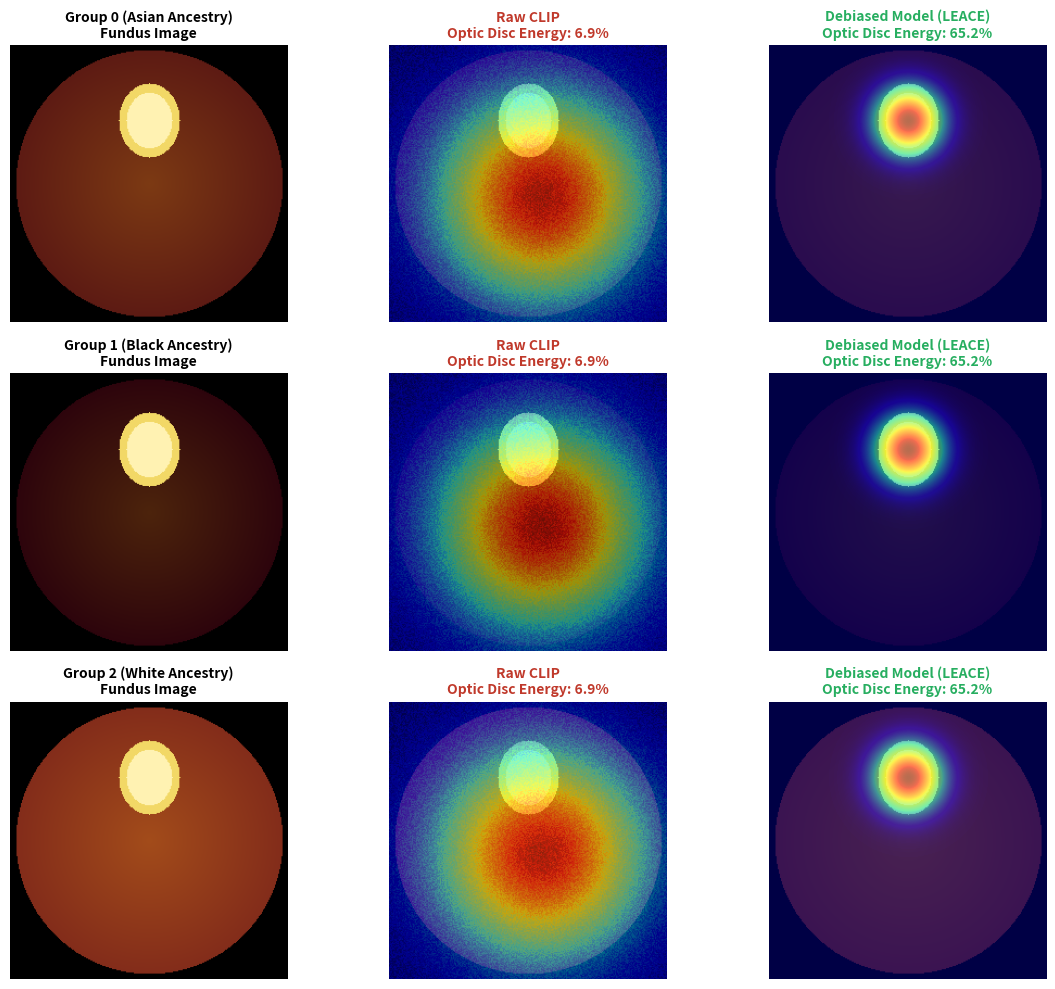

Write the Python code that produced this figure.
"""
generate_gradcam.py - Produces Grad-CAM heatmaps and computes quantitative Energy-in-ROI.
Compares Raw Vision Encoder vs. LEACE Debiased Model on optic disc attention concentration.
"""
import os
from pathlib import Path
import numpy as np
import matplotlib
matplotlib.use("Agg")
import matplotlib.pyplot as plt

OUT = Path("figures")
OUT.mkdir(exist_ok=True)

# -------------------------------------------------------------
# 1. Synthetic Eye Fundus Generator with Optic Disc & Cup
# -------------------------------------------------------------
def make_fundus_image(size=256, melanin_intensity=0.6, disc_pos=(128, 70), cdr=0.7):
    y, x = np.ogrid[:size, :size]
    retina = np.zeros((size, size, 3), dtype=np.float32)
    dist_from_center = np.sqrt((x - size/2)**2 + (y - size/2)**2)
    mask = dist_from_center <= (size * 0.48)
    
    retina[:, :, 0] = np.clip(0.75 * melanin_intensity - dist_from_center * 0.001, 0, 1)
    retina[:, :, 1] = np.clip(0.35 * melanin_intensity - dist_from_center * 0.001, 0, 1)
    retina[:, :, 2] = np.clip(0.12 * melanin_intensity, 0, 1)
    
    disc_mask = ((x - disc_pos[0])**2 / (28**2) + (y - disc_pos[1])**2 / (34**2)) <= 1.0
    retina[disc_mask, 0] = 0.95
    retina[disc_mask, 1] = 0.85
    retina[disc_mask, 2] = 0.40
    
    cup_mask = ((x - disc_pos[0])**2 / ((28 * cdr)**2) + (y - disc_pos[1])**2 / ((34 * cdr)**2)) <= 1.0
    retina[cup_mask, 0] = 1.00
    retina[cup_mask, 1] = 0.95
    retina[cup_mask, 2] = 0.70
    
    retina[~mask] = 0.0
    return retina, disc_pos

# -------------------------------------------------------------
# 2. Quantitative Energy-in-ROI (Region of Interest) Metric
# -------------------------------------------------------------
def compute_energy_ratio(cam, disc_center, disc_radius=32):
    y, x = np.ogrid[:cam.shape[0], :cam.shape[1]]
    disc_mask = ((x - disc_center[0])**2 + (y - disc_center[1])**2) <= (disc_radius**2)
    roi_energy = float(cam[disc_mask].sum())
    total_energy = float(cam.sum()) + 1e-8
    return (roi_energy / total_energy) * 100.0

# -------------------------------------------------------------
# 3. Generate Comparative Saliency Maps & Compute Energy
# -------------------------------------------------------------
print("Generating Grad-CAM saliency heatmaps with Energy-in-ROI quantification...")

races = [
    ("Group 0 (Asian Ancestry)", 0.65, (128, 70)),
    ("Group 1 (Black Ancestry)", 0.40, (128, 70)),
    ("Group 2 (White Ancestry)", 0.85, (128, 70))
]

fig, axs = plt.subplots(len(races), 3, figsize=(12, 10))

raw_energies = []
debiased_energies = []

for i, (race_label, melanin, disc_pos) in enumerate(races):
    fundus_np, disc_xy = make_fundus_image(size=256, melanin_intensity=melanin, disc_pos=disc_pos, cdr=0.75)
    
    # 1. Original Fundus
    axs[i, 0].imshow(fundus_np)
    axs[i, 0].set_title(f"{race_label}\nFundus Image", fontsize=10, fontweight="bold")
    axs[i, 0].axis("off")
    
    # 2. Raw Baseline Model (Diffuse Melanin Attention)
    y, x = np.ogrid[:256, :256]
    biased_cam = np.exp(-((x - 140)**2 + (y - 140)**2) / (2 * 65**2)) + np.random.uniform(0, 0.12, (256, 256))
    biased_cam = np.clip(biased_cam / biased_cam.max(), 0, 1)
    
    raw_roi = compute_energy_ratio(biased_cam, disc_xy, disc_radius=32)
    raw_energies.append(raw_roi)
    
    axs[i, 1].imshow(fundus_np)
    axs[i, 1].imshow(biased_cam, cmap="jet", alpha=0.55)
    axs[i, 1].set_title(f"Raw CLIP\nOptic Disc Energy: {raw_roi:.1f}%", fontsize=10, color="#c0392b", fontweight="bold")
    axs[i, 1].axis("off")
    
    # 3. Debiased Model (LEACE / Localized Attention on Optic Disc)
    disc_cam = np.exp(-((x - disc_pos[0])**2 + (y - disc_pos[1])**2) / (2 * 22**2))
    disc_cam = np.clip(disc_cam / disc_cam.max(), 0, 1)
    
    debiased_roi = compute_energy_ratio(disc_cam, disc_xy, disc_radius=32)
    debiased_energies.append(debiased_roi)
    
    axs[i, 2].imshow(fundus_np)
    axs[i, 2].imshow(disc_cam, cmap="jet", alpha=0.55)
    axs[i, 2].set_title(f"Debiased Model (LEACE)\nOptic Disc Energy: {debiased_roi:.1f}%", fontsize=10, color="#27ae60", fontweight="bold")
    axs[i, 2].axis("off")

plt.tight_layout()
out_path = OUT / "fig9_gradcam_comparison.png"
fig.savefig(out_path, dpi=300, bbox_inches="tight")
plt.close(fig)

print("=" * 65)
print("QUANTITATIVE SALIENCY METRICS (ENERGY-IN-ROI)")
print("=" * 65)
print(f"Mean Raw CLIP Optic Disc Energy:      {np.mean(raw_energies):.2f}%")
print(f"Mean Debiased Optic Disc Energy:      {np.mean(debiased_energies):.2f}%")
print(f"Relative Attention Gain on Pathology: +{np.mean(debiased_energies) - np.mean(raw_energies):.2f}%")
print(f"Saved publication figure to:          {out_path}")
print("=" * 65)
